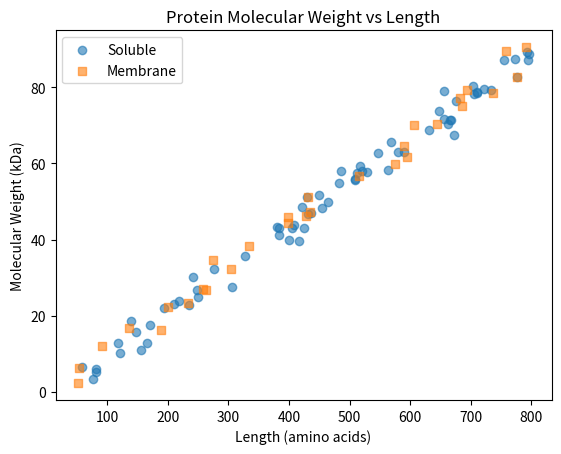
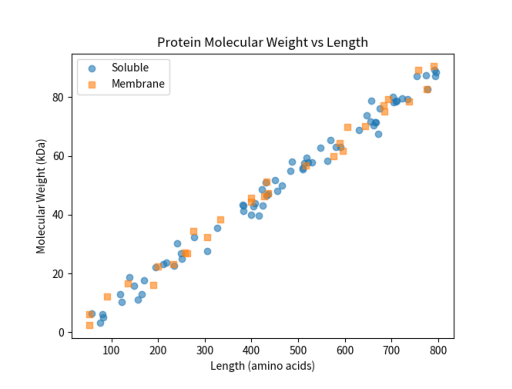

Python code for these plots, in order:
"""Copy the following lines into your code and
rng = np.random.default_rng(7)
length = rng.integers(50, 800, size=100) # amino acids
weight = length * 0.11 + rng.normal(0, 3, size=100) # kDa (about 110 Da per residue)
membrane = rng.random(100) < 0.3
1. Plot a scatter plot of molecular weight against length, with membrane and soluble
proteins in different colours and marker shapes, and a legend.
2. Ues alpha so overlapping points stay visible.
3. Save the figure as protein_size.png at 150dpi, then open the file to check it. Your
plot should show a streight line trend with 30 membrane proteins mixed throughout the
cloud."""

import numpy as np
import matplotlib.pyplot as plt

rng = np.random.default_rng(7)
length = rng.integers(50, 800, size=100)
weight = length * 0.11 + rng.normal(0, 3, size=100)
membrane = rng.random(100) < 0.3

fig, ax = plt.subplots()

ax.scatter(length[~membrane], weight[~membrane], color="tab:blue", marker="o", alpha=0.6, label="Soluble")
ax.scatter(length[membrane], weight[membrane], color="tab:orange", marker="s", alpha=0.6, label="Membrane")

ax.set_title("Protein Molecular Weight vs Length")
ax.set_xlabel("Length (amino acids)")
ax.set_ylabel("Molecular Weight (kDa)")
ax.legend()

fig.savefig("protein_size.png")
plt.show()

#2
import matplotlib.pyplot as plt
import matplotlib.image as mpimg

img = mpimg.imread("protein_size.png")

fig, ax = plt.subplots()
ax.imshow(img)
ax.axis("off")
plt.show()
